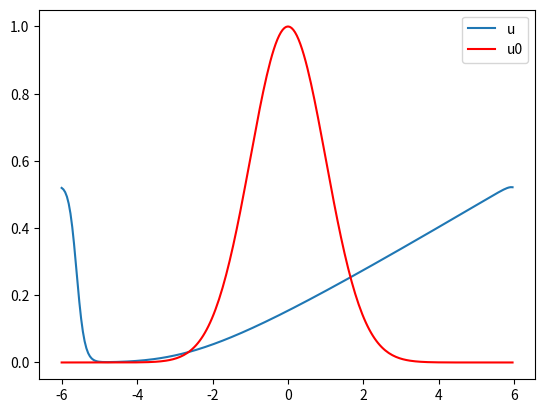

Write Python code to recreate this figure.
import numpy as np 
import matplotlib.pyplot as plt
import time

# Parameters
Lx = 6
nu = 0.01
Nx = 2**8
dt=0.001
t=0
tmax=10

# Grid
X = np.linspace(-Lx,Lx,Nx,endpoint=False)
u = np.zeros(Nx)

# Initial condition
u = np.exp(-(X)**2/2)
u0 = u
#####################################################################

def transform(u):
    u_hat = np.fft.fft(u)
    return np.concatenate((u_hat[:Nx//2],[0],u_hat[-Nx//2+1:]))

def inverse_transform(u_hat,aliasing=False):
    if aliasing:
        u_hat2=np.zeros(3*Nx//2,dtype=np.complex128)
        u_hat2[:Nx//2]=u_hat[:Nx//2]
        u_hat2[-Nx//2+1:]=u_hat[-Nx//2+1:]
        return np.fft.ifft(u_hat2).real
    else:
        return np.fft.ifft(u_hat).real

def X_derivative(kx,u_hat):
    return 1j*kx*u_hat

def wavenumbers():
    return np.fft.fftfreq(Nx)*Nx*(2*np.pi/Lx)
    
kx=wavenumbers()

u_hat=transform(u)


t1=time.time()
A = 1 + nu*dt*kx**2
while t<tmax:
    nlt = inverse_transform(u_hat,True)*inverse_transform(X_derivative(kx,u_hat),True)
    nlt_hat = transform(nlt)
    u_hat -= nlt_hat*dt
    u_hat /= A 
    t+=dt
t2=time.time()
print('Elapsed time:',t2-t1)

u=inverse_transform(u_hat)

# plt.figure()
plt.plot(X, u, label='u')
plt.plot(X, u0, 'r', label='u0')
plt.legend()
plt.show()